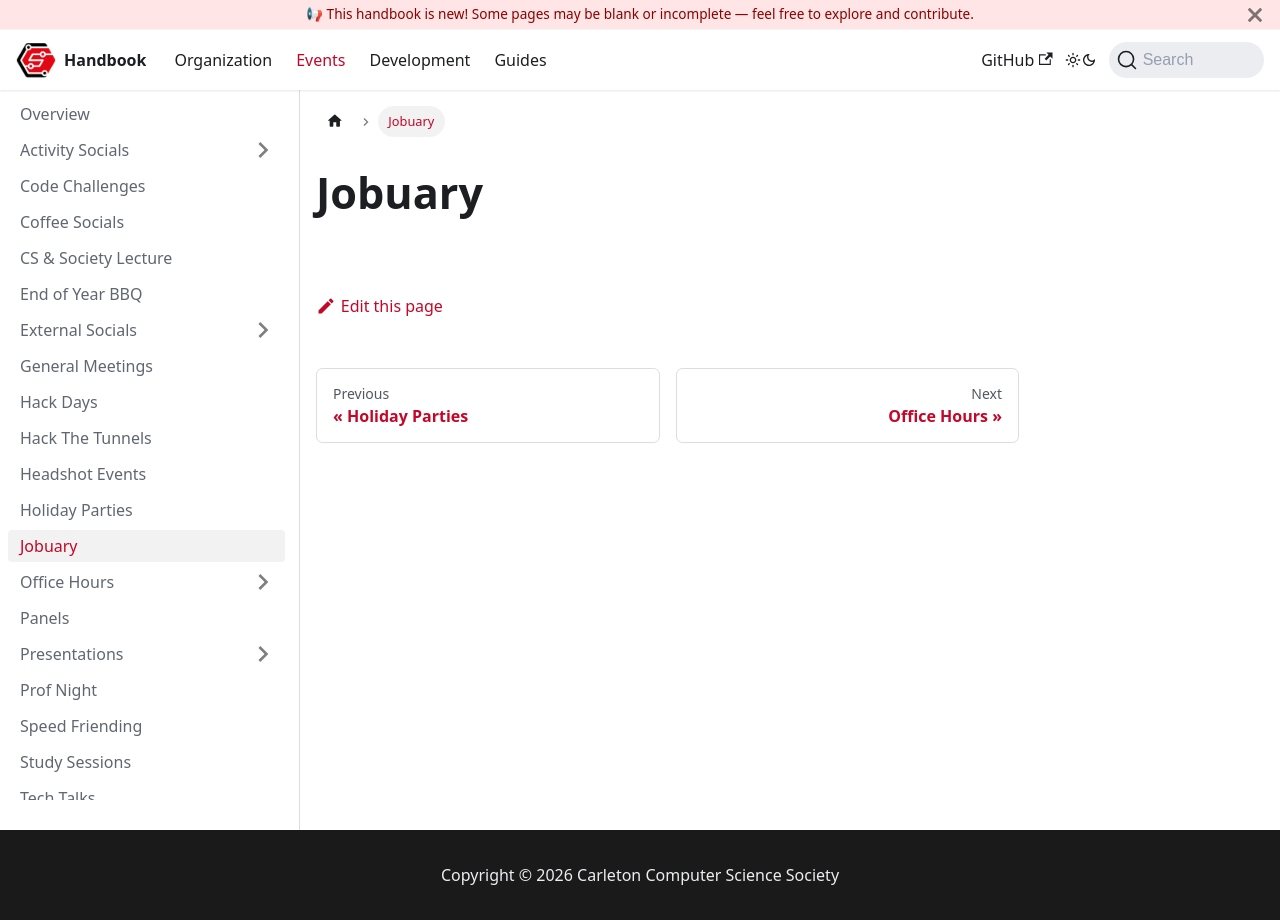

repository: CarletonComputerScienceSociety/handbook · page: docs/events/jobuary/index.html · generator: docusaurus

# Jobuary
